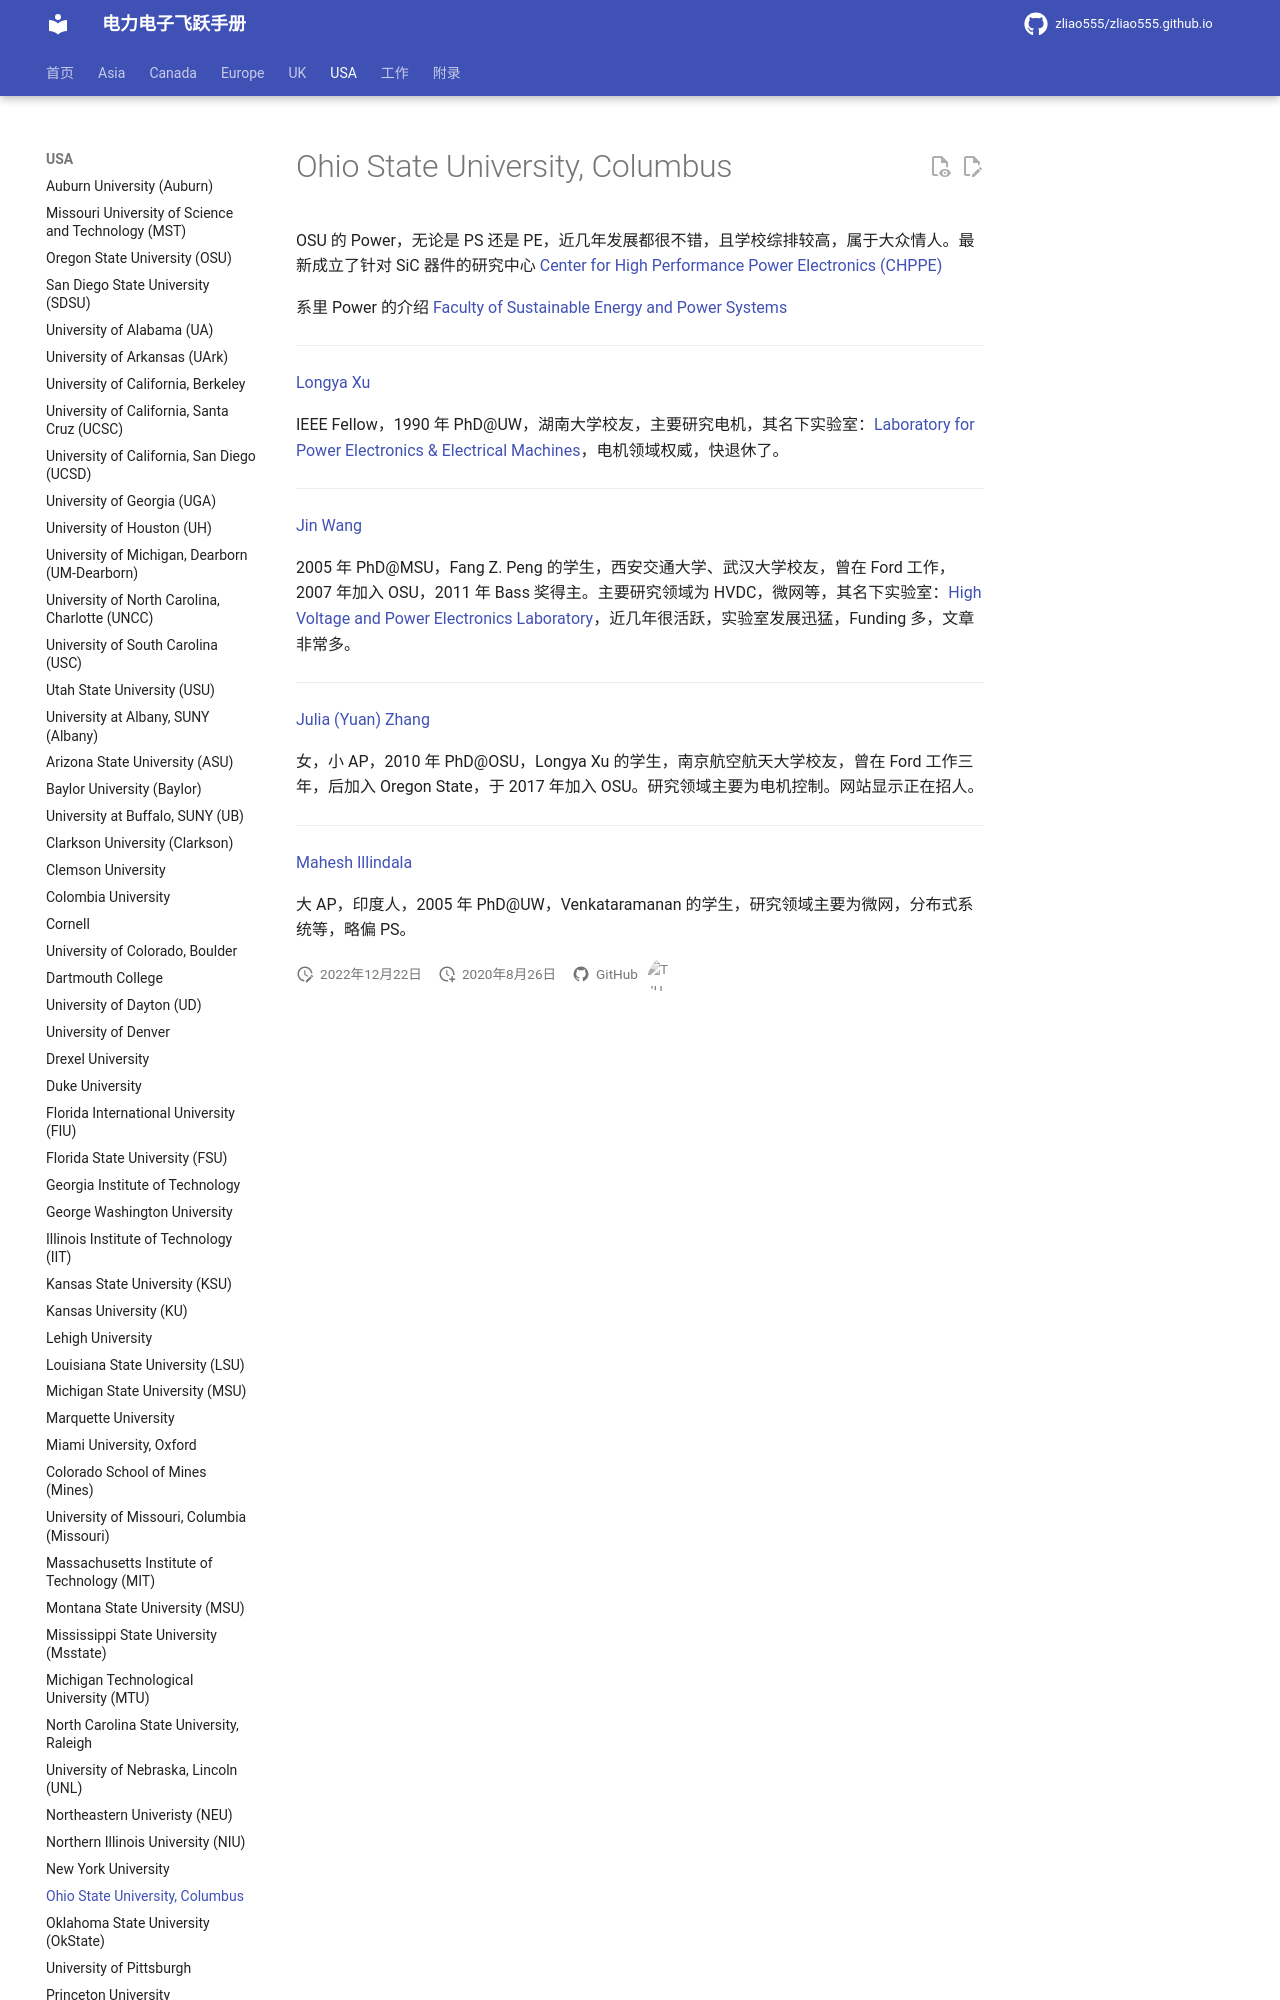

repository: zliao555/zliao555.github.io · page: USA/ohio/index.html · generator: mkdocs

---
layout: page
title: Ohio State University, Columbus
permalink: /flying-brochure/ohio-state
---
# Ohio State University, Columbus

OSU 的 Power，无论是 PS 还是 PE，近几年发展都很不错，且学校综排较高，属于大众情人。最新成立了针对 SiC 器件的研究中心 
[Center for High Performance Power Electronics (CHPPE)](https://chppe.osu.edu/)

系里 Power 的介绍 
[Faculty of Sustainable Energy and Power Systems](https://ece.osu.edu/directory/categories/research_category/sustainable-energy-and-power-systems)

---

[Longya Xu](http://www2.ece.ohio-state.edu/~longya/group.html)

IEEE Fellow，1990 年 PhD@UW，湖南大学校友，主要研究电机，其名下实验室：[Laboratory for Power Electronics & Electrical Machines](https://peem.osu.edu/)，电机领域权威，快退休了。

---

[Jin Wang](https://hvpe.osu.edu/people/wang.1248)
